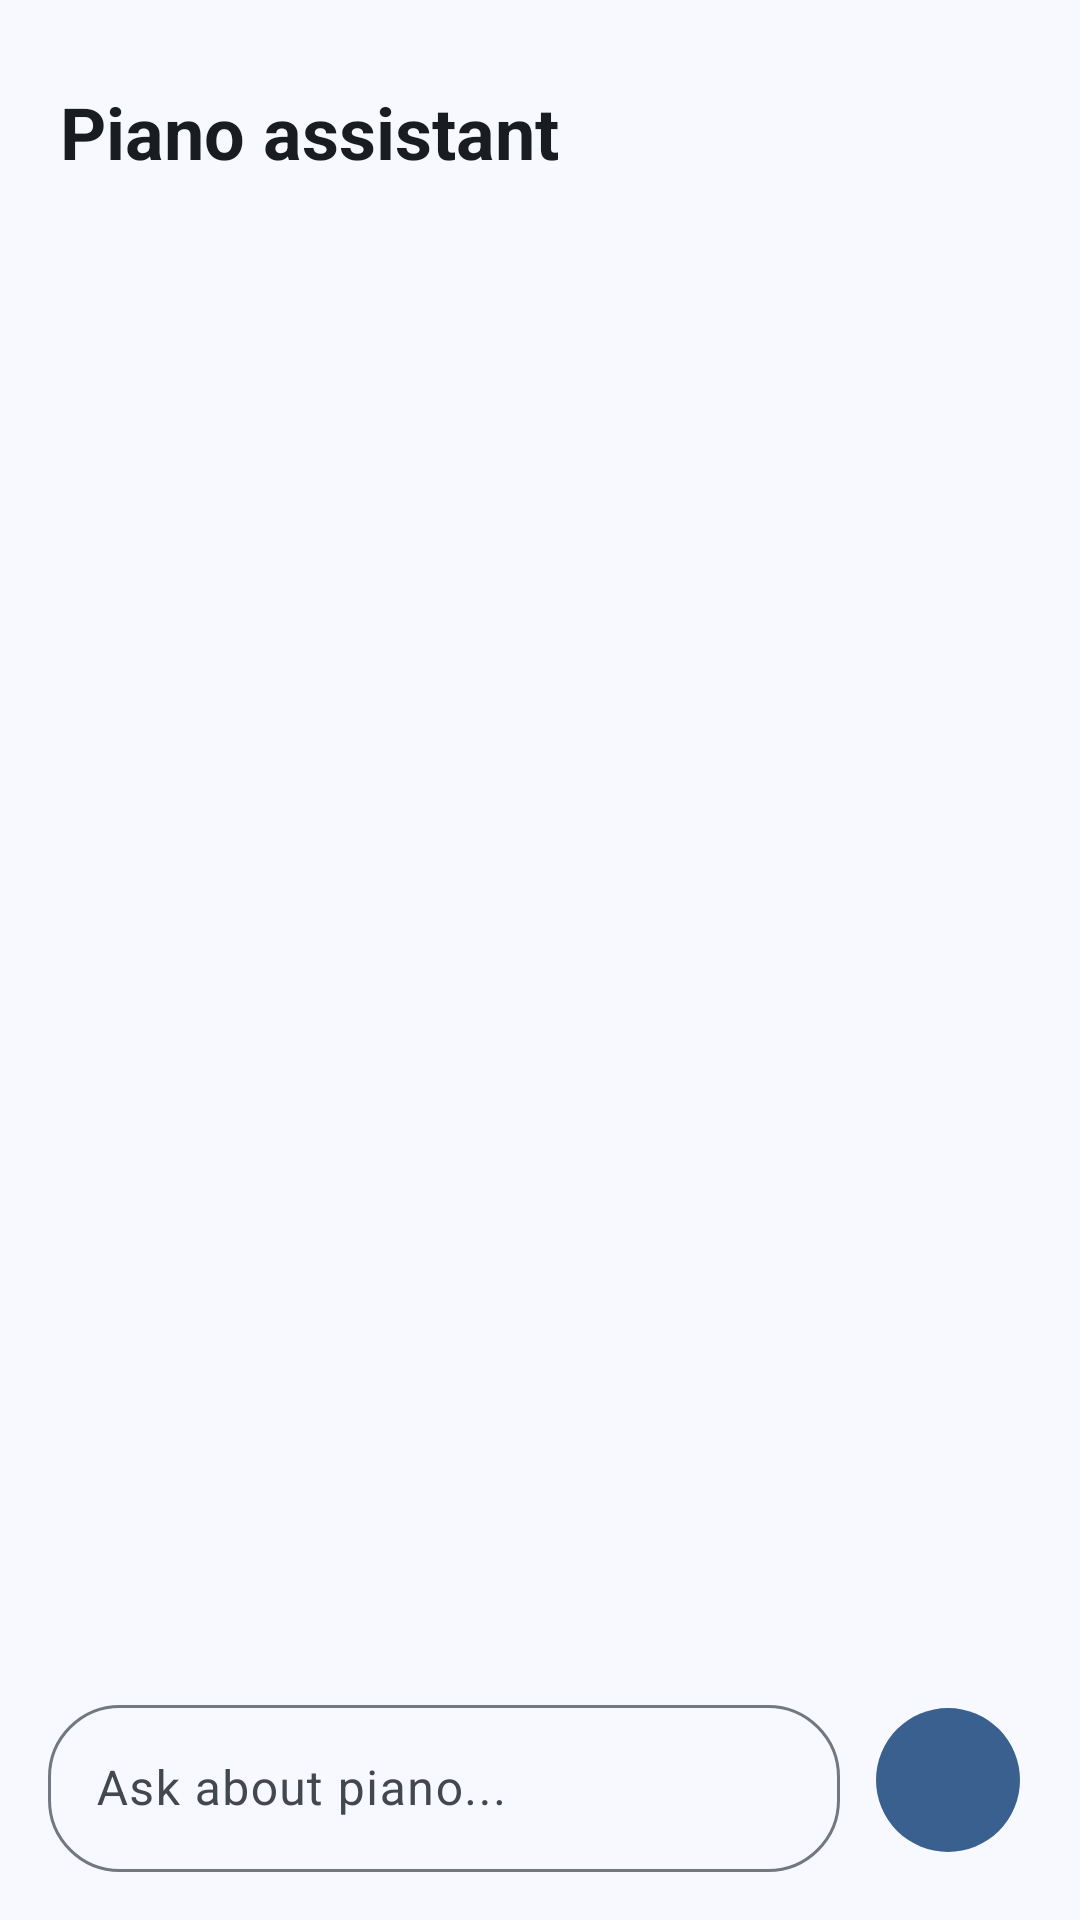

The Android layout XML behind this screen, and the referenced resources:
<!-- AndroidManifest.xml: application theme Theme.AirVirtuoso -->
<!-- res/layout/layout_side_sheet_chatbot.xml -->
<?xml version="1.0" encoding="utf-8"?>
<com.google.android.material.card.MaterialCardView xmlns:android="http://schemas.android.com/apk/res/android"
    xmlns:app="http://schemas.android.com/apk/res-auto"
    android:layout_width="600dp"
    android:layout_height="match_parent"
    android:layout_marginEnd="16dp"
    app:cardCornerRadius="16dp"
    app:cardElevation="0dp"
    app:strokeWidth="0dp"
    android:backgroundTint="?attr/colorSurface">

    <LinearLayout
        android:layout_width="match_parent"
        android:layout_height="match_parent"
        android:orientation="vertical"
        android:padding="0dp">

        
        <LinearLayout
            android:layout_width="match_parent"
            android:layout_height="wrap_content"
            android:orientation="horizontal"
            android:padding="20dp"
            android:gravity="center_vertical">

            <TextView
                android:layout_width="0dp"
                android:layout_height="wrap_content"
                android:layout_weight="1"
                android:text="Piano assistant"
                android:textAppearance="?attr/textAppearanceHeadlineSmall"
                android:textColor="?attr/colorOnSurface"
                android:textStyle="bold" />

            <com.google.android.material.button.MaterialButton
                android:id="@+id/clearChatButton"
                style="@style/Widget.Material3.Button.IconButton"
                android:layout_width="wrap_content"
                android:layout_height="wrap_content"
                app:icon="@drawable/ic_delete_rounded"
                android:contentDescription="Clear chat" />

        </LinearLayout>

        
        <androidx.recyclerview.widget.RecyclerView
            android:id="@+id/chatRecyclerView"
            android:layout_width="match_parent"
            android:layout_height="0dp"
            android:layout_weight="1"
            android:padding="16dp"
            android:clipToPadding="false"
            app:layoutManager="androidx.recyclerview.widget.LinearLayoutManager" />

        
        <LinearLayout
            android:layout_width="match_parent"
            android:layout_height="wrap_content"
            android:orientation="horizontal"
            android:padding="16dp"
            android:gravity="center_vertical">

            <com.google.android.material.textfield.TextInputLayout
                android:id="@+id/messageInputLayout"
                android:layout_width="0dp"
                android:layout_height="wrap_content"
                android:layout_weight="1"
                android:hint="Ask about piano..."
                style="@style/Widget.Material3.TextInputLayout.OutlinedBox"
                app:boxCornerRadiusTopStart="24dp"
                app:boxCornerRadiusTopEnd="24dp"
                app:boxCornerRadiusBottomStart="24dp"
                app:boxCornerRadiusBottomEnd="24dp">

                <com.google.android.material.textfield.TextInputEditText
                    android:id="@+id/messageInput"
                    android:layout_width="match_parent"
                    android:layout_height="wrap_content"
                    android:inputType="textCapSentences"
                    android:maxLines="3"
                    android:minLines="1"
                    android:imeOptions="actionSend" />

            </com.google.android.material.textfield.TextInputLayout>

            <com.google.android.material.button.MaterialButton
                android:id="@+id/sendButton"
                style="@style/Widget.Material3.Button.IconButton.Filled"
                android:layout_width="56dp"
                android:layout_height="56dp"
                android:layout_marginStart="8dp"
                android:contentDescription="Send message"
                app:icon="@drawable/ic_send"
                app:iconGravity="textStart"
                app:iconPadding="0dp" />

        </LinearLayout>

    </LinearLayout>
</com.google.android.material.card.MaterialCardView>
<!-- resources referenced by this layout -->
<resources>
  <style name="Theme.AirVirtuoso" parent="Base.Theme.AirVirtuoso" />
  <style name="Base.Theme.AirVirtuoso" parent="Theme.Material3.DayNight.NoActionBar">
          
          <item name="colorPrimary">@color/md_theme_light_primary</item>
          <item name="colorOnPrimary">@color/md_theme_light_onPrimary</item>
          <item name="colorPrimaryContainer">@color/md_theme_light_primaryContainer</item>
          <item name="colorOnPrimaryContainer">@color/md_theme_light_onPrimaryContainer</item>
          <item name="colorSecondary">@color/md_theme_light_secondary</item>
          <item name="colorOnSecondary">@color/md_theme_light_onSecondary</item>
          <item name="colorSecondaryContainer">@color/md_theme_light_secondaryContainer</item>
          <item name="colorOnSecondaryContainer">@color/md_theme_light_onSecondaryContainer</item>
          <item name="colorTertiary">@color/md_theme_light_tertiary</item>
          <item name="colorOnTertiary">@color/md_theme_light_onTertiary</item>
          <item name="colorTertiaryContainer">@color/md_theme_light_tertiaryContainer</item>
          <item name="colorOnTertiaryContainer">@color/md_theme_light_onTertiaryContainer</item>
          <item name="colorError">@color/md_theme_light_error</item>
          <item name="colorErrorContainer">@color/md_theme_light_errorContainer</item>
          <item name="colorOnError">@color/md_theme_light_onError</item>
          <item name="colorOnErrorContainer">@color/md_theme_light_onErrorContainer</item>
          <item name="android:colorBackground">@color/md_theme_light_background</item>
          <item name="colorOnBackground">@color/md_theme_light_onBackground</item>
          <item name="colorSurface">@color/md_theme_light_surface</item>
          <item name="colorOnSurface">@color/md_theme_light_onSurface</item>
          <item name="colorSurfaceVariant">@color/md_theme_light_surfaceVariant</item>
          <item name="colorOnSurfaceVariant">@color/md_theme_light_onSurfaceVariant</item>
          <item name="colorOutline">@color/md_theme_light_outline</item>
  
          <item name="android:windowFullscreen">true</item>
          <item name="android:windowLayoutInDisplayCutoutMode">shortEdges</item>
      </style>
  <color name="md_theme_light_primary">#39608F</color>
  <color name="md_theme_light_onPrimary">#FFFFFF</color>
  <color name="md_theme_light_primaryContainer">#D3E4FF</color>
  <color name="md_theme_light_onPrimaryContainer">#1E4876</color>
  <color name="md_theme_light_secondary">#545F70</color>
  <color name="md_theme_light_onSecondary">#FFFFFF</color>
  <color name="md_theme_light_secondaryContainer">#D8E3F8</color>
  <color name="md_theme_light_onSecondaryContainer">#3C4758</color>
  <color name="md_theme_light_tertiary">#6C5677</color>
  <color name="md_theme_light_onTertiary">#FFFFFF</color>
  <color name="md_theme_light_tertiaryContainer">#F5D9FF</color>
  <color name="md_theme_light_onTertiaryContainer">#543F5E</color>
  <color name="md_theme_light_error">#BA1A1A</color>
  <color name="md_theme_light_errorContainer">#FFDAD6</color>
  <color name="md_theme_light_onError">#FFFFFF</color>
  <color name="md_theme_light_onErrorContainer">#93000A</color>
  <color name="md_theme_light_background">#F8F9FF</color>
  <color name="md_theme_light_onBackground">#191C20</color>
  <color name="md_theme_light_surface">#F8F9FF</color>
  <color name="md_theme_light_onSurface">#191C20</color>
  <color name="md_theme_light_surfaceVariant">#DFE2EB</color>
  <color name="md_theme_light_onSurfaceVariant">#43474E</color>
  <color name="md_theme_light_outline">#73777F</color>
</resources>
